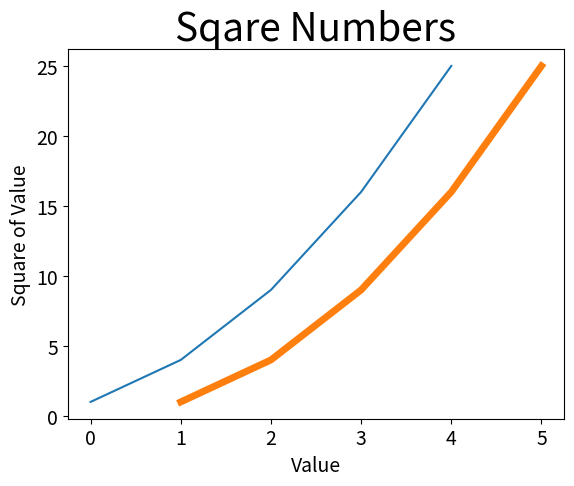

The matplotlib source for this figure:
import matplotlib.pyplot as plt
squares = [1, 4, 9, 16, 25]

plt.plot(squares)



input_values = [1, 2, 3, 4, 5]
squares = [1, 4, 9, 16, 25]

# Set thickness of line
plt.plot(input_values, squares, linewidth = 5)

# Set chart title and labeling the axes
plt.title("Sqare Numbers", fontsize = 28)
plt.xlabel("Value", fontsize = 14)
plt.ylabel("Square of Value", fontsize = 14)
# Set size of tick labels
plt.tick_params(axis = 'both', labelsize = 14)

plt.show()
